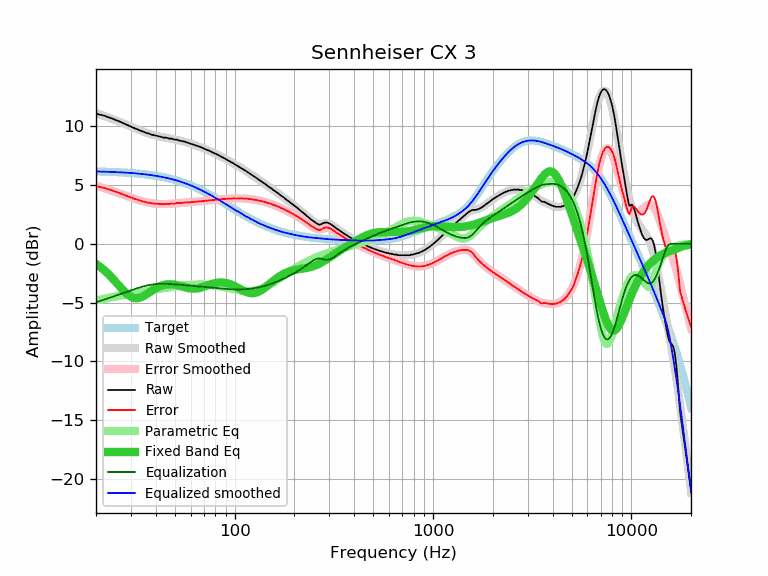

The file beside this chart, header and first rows:
frequency, raw, error, smoothed, error_smoothed, equalization, parametric_eq, equalized_raw, equalized_smoothed, target
20, 11.11, 4.94, 11.14, 4.97, -4.97, -1.70, 6.14, 6.17, 6.17
21, 11.00, 4.84, 11.02, 4.86, -4.86, -1.96, 6.14, 6.16, 6.16
22, 10.92, 4.77, 10.90, 4.74, -4.74, -2.24, 6.17, 6.15, 6.15
23, 10.80, 4.66, 10.78, 4.64, -4.64, -2.54, 6.16, 6.14, 6.14
24, 10.70, 4.57, 10.66, 4.53, -4.53, -2.86, 6.17, 6.13, 6.13
25, 10.57, 4.45, 10.54, 4.43, -4.43, -3.19, 6.14, 6.12, 6.12
26, 10.46, 4.35, 10.43, 4.33, -4.33, -3.52, 6.13, 6.10, 6.10
27, 10.34, 4.25, 10.32, 4.23, -4.23, -3.83, 6.11, 6.09, 6.09
28, 10.22, 4.14, 10.21, 4.13, -4.13, -4.11, 6.08, 6.07, 6.07
29, 10.10, 4.04, 10.10, 4.04, -4.04, -4.33, 6.05, 6.06, 6.06
30, 9.99, 3.95, 9.99, 3.95, -3.95, -4.50, 6.03, 6.04, 6.04
31, 9.88, 3.86, 9.89, 3.87, -3.87, -4.60, 6.01, 6.02, 6.02
32, 9.79, 3.79, 9.79, 3.79, -3.79, -4.63, 5.99, 6.00, 6.00
33, 9.69, 3.71, 9.70, 3.72, -3.72, -4.60, 5.97, 5.98, 5.98
34, 9.60, 3.64, 9.61, 3.66, -3.66, -4.52, 5.94, 5.96, 5.96
35, 9.53, 3.59, 9.53, 3.60, -3.60, -4.41, 5.93, 5.93, 5.93
36, 9.44, 3.53, 9.46, 3.55, -3.55, -4.29, 5.89, 5.91, 5.91
37, 9.40, 3.51, 9.39, 3.51, -3.51, -4.15, 5.89, 5.88, 5.88
38, 9.31, 3.45, 9.33, 3.47, -3.47, -4.02, 5.84, 5.86, 5.86
39, 9.27, 3.44, 9.27, 3.44, -3.44, -3.90, 5.82, 5.83, 5.83
40, 9.23, 3.43, 9.22, 3.42, -3.42, -3.78, 5.80, 5.80, 5.80
41, 9.18, 3.41, 9.18, 3.41, -3.41, -3.69, 5.77, 5.77, 5.77
42, 9.14, 3.40, 9.14, 3.40, -3.40, -3.61, 5.74, 5.74, 5.74
43, 9.10, 3.39, 9.10, 3.39, -3.39, -3.54, 5.70, 5.70, 5.70
44, 9.05, 3.38, 9.06, 3.39, -3.39, -3.49, 5.65, 5.67, 5.67
45, 9.05, 3.41, 9.03, 3.40, -3.40, -3.46, 5.65, 5.64, 5.64
46, 9.01, 3.41, 9.00, 3.40, -3.40, -3.44, 5.60, 5.60, 5.60
47, 8.97, 3.41, 8.97, 3.41, -3.41, -3.43, 5.56, 5.56, 5.56
48, 8.97, 3.44, 8.94, 3.42, -3.42, -3.44, 5.55, 5.52, 5.52
49, 8.92, 3.43, 8.92, 3.43, -3.43, -3.45, 5.48, 5.48, 5.48
50, 8.88, 3.43, 8.89, 3.44, -3.44, -3.48, 5.43, 5.44, 5.44
51, 8.88, 3.48, 8.86, 3.46, -3.46, -3.51, 5.42, 5.40, 5.40
52, 8.84, 3.48, 8.83, 3.47, -3.47, -3.54, 5.37, 5.36, 5.36
53, 8.79, 3.47, 8.79, 3.48, -3.48, -3.58, 5.31, 5.31, 5.31
54, 8.76, 3.49, 8.76, 3.49, -3.49, -3.62, 5.27, 5.27, 5.27
55, 8.73, 3.50, 8.73, 3.50, -3.50, -3.66, 5.22, 5.22, 5.22
56, 8.71, 3.53, 8.69, 3.51, -3.51, -3.70, 5.19, 5.18, 5.18
57, 8.66, 3.53, 8.65, 3.52, -3.52, -3.73, 5.13, 5.13, 5.13
58, 8.62, 3.53, 8.62, 3.53, -3.53, -3.76, 5.08, 5.08, 5.08
59, 8.58, 3.54, 8.58, 3.54, -3.54, -3.79, 5.03, 5.03, 5.03
60, 8.53, 3.54, 8.54, 3.55, -3.55, -3.81, 4.97, 4.99, 4.99
61, 8.50, 3.56, 8.50, 3.56, -3.56, -3.82, 4.93, 4.94, 4.94
62, 8.46, 3.57, 8.46, 3.57, -3.57, -3.82, 4.88, 4.88, 4.88
63, 8.42, 3.58, 8.42, 3.58, -3.58, -3.82, 4.83, 4.83, 4.83
64, 8.38, 3.60, 8.38, 3.59, -3.59, -3.81, 4.78, 4.78, 4.78
65, 8.34, 3.61, 8.33, 3.60, -3.60, -3.79, 4.73, 4.73, 4.73
66, 8.29, 3.61, 8.29, 3.62, -3.62, -3.77, 4.67, 4.68, 4.68
67, 8.25, 3.62, 8.25, 3.63, -3.63, -3.74, 4.62, 4.62, 4.62
68, 8.22, 3.65, 8.21, 3.64, -3.64, -3.71, 4.58, 4.57, 4.57
69, 8.17, 3.65, 8.16, 3.65, -3.65, -3.68, 4.52, 4.52, 4.52
70, 8.13, 3.66, 8.12, 3.66, -3.66, -3.64, 4.47, 4.46, 4.46
71, 8.08, 3.67, 8.08, 3.67, -3.67, -3.61, 4.41, 4.41, 4.41
72, 8.03, 3.67, 8.03, 3.68, -3.68, -3.57, 4.35, 4.36, 4.36
73, 7.99, 3.69, 7.99, 3.69, -3.69, -3.53, 4.30, 4.30, 4.30
74, 7.95, 3.70, 7.95, 3.70, -3.70, -3.50, 4.25, 4.25, 4.25
75, 7.91, 3.71, 7.90, 3.71, -3.71, -3.47, 4.20, 4.19, 4.19
76, 7.86, 3.72, 7.86, 3.72, -3.72, -3.43, 4.14, 4.14, 4.14
77, 7.81, 3.72, 7.81, 3.73, -3.73, -3.41, 4.08, 4.08, 4.08
78, 7.77, 3.74, 7.77, 3.74, -3.74, -3.38, 4.03, 4.03, 4.03
79, 7.72, 3.74, 7.72, 3.75, -3.75, -3.36, 3.97, 3.98, 3.98
... 553 more rows
